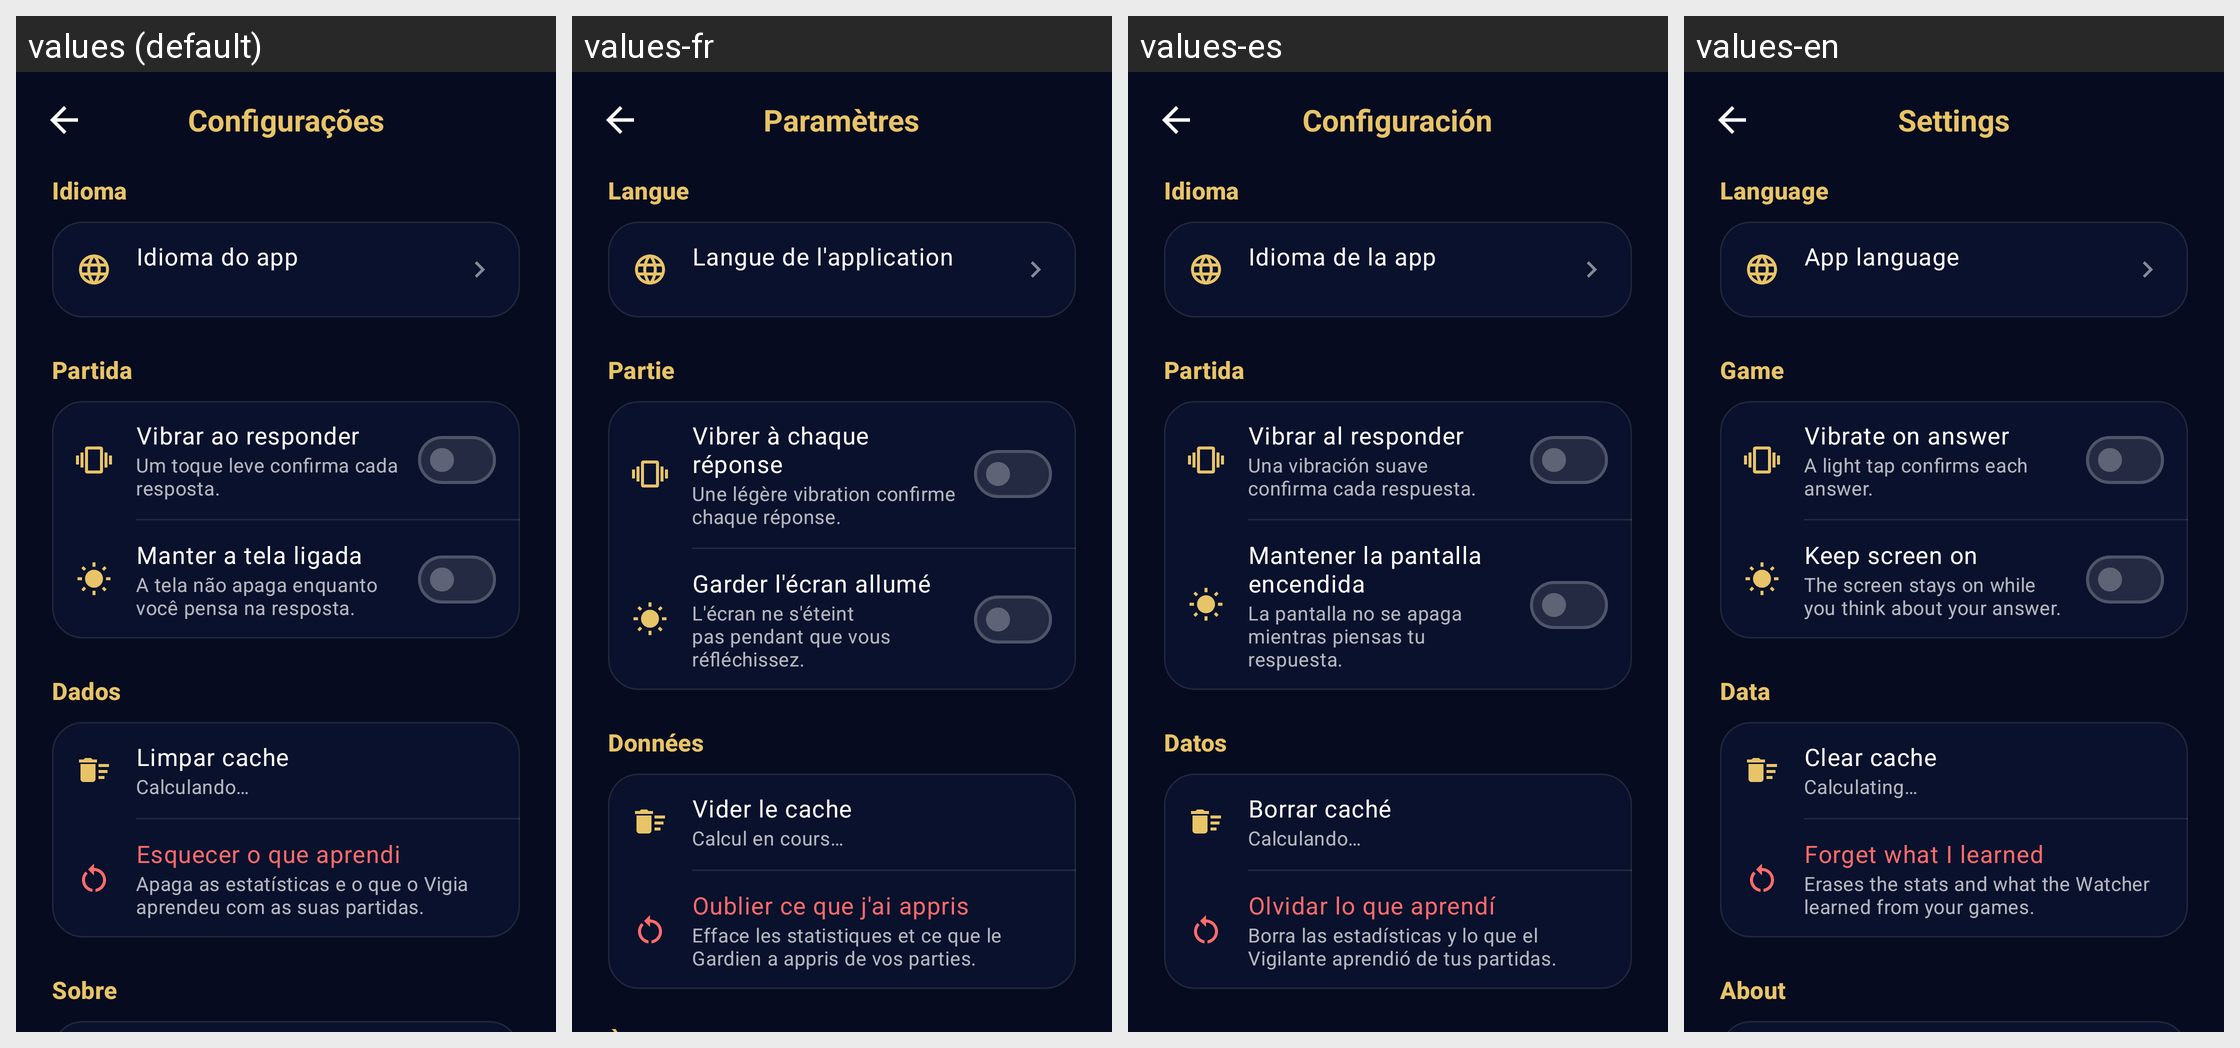

Locale-by-locale string values for the Android screen shown in this grid:
Android screen res/layout/fragment_settings.xml rendered under 4 locales, left to right: values (default), values-fr, values-es, values-en. Device: Nexus 5 (rendered at 1080×1920; each locale shown at half size, 540×960, under a caption strip naming it); theme Theme.OVigia.
Strings drawn on this screen, with the default value and each locale's value (text and hints the layout hard-codes, and strings that could not be matched under every locale, appear in the picture but are not listed):

settings_title
  values: Configurações
  values-fr: Paramètres
  values-es: Configuración
  values-en: Settings

settings_section_language
  values: Idioma
  values-fr: Langue
  values-es: Idioma
  values-en: Language

settings_language
  values: Idioma do app
  values-fr: Langue de l'application
  values-es: Idioma de la app
  values-en: App language

settings_section_game
  values: Partida
  values-fr: Partie
  values-es: Partida
  values-en: Game

settings_haptics
  values: Vibrar ao responder
  values-fr: Vibrer à chaque réponse
  values-es: Vibrar al responder
  values-en: Vibrate on answer

settings_haptics_summary
  values: Um toque leve confirma cada resposta.
  values-fr: Une légère vibration confirme chaque réponse.
  values-es: Una vibración suave confirma cada respuesta.
  values-en: A light tap confirms each answer.

settings_keep_screen_on
  values: Manter a tela ligada
  values-fr: Garder l'écran allumé
  values-es: Mantener la pantalla encendida
  values-en: Keep screen on

settings_keep_screen_on_summary
  values: A tela não apaga enquanto você pensa na resposta.
  values-fr: L'écran ne s'éteint pas pendant que vous réfléchissez.
  values-es: La pantalla no se apaga mientras piensas tu respuesta.
  values-en: The screen stays on while you think about your answer.

settings_section_data
  values: Dados
  values-fr: Données
  values-es: Datos
  values-en: Data

settings_clear_cache
  values: Limpar cache
  values-fr: Vider le cache
  values-es: Borrar caché
  values-en: Clear cache

settings_cache_calculating
  values: Calculando…
  values-fr: Calcul en cours…
  values-es: Calculando…
  values-en: Calculating…

settings_forget_learning
  values: Esquecer o que aprendi
  values-fr: Oublier ce que j'ai appris
  values-es: Olvidar lo que aprendí
  values-en: Forget what I learned

settings_forget_summary
  values: Apaga as estatísticas e o que o Vigia aprendeu com as suas partidas.
  values-fr: Efface les statistiques et ce que le Gardien a appris de vos parties.
  values-es: Borra las estadísticas y lo que el Vigilante aprendió de tus partidas.
  values-en: Erases the stats and what the Watcher learned from your games.
